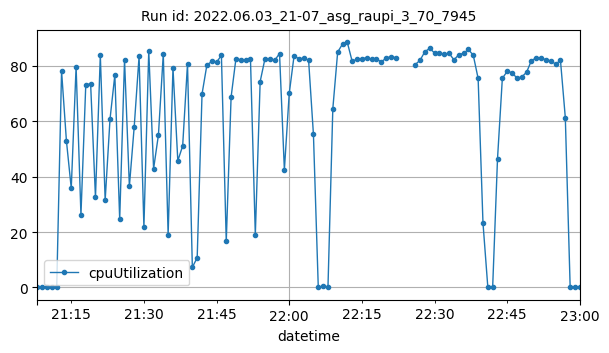

Values plotted in this chart, from the file beside it:
datetime, cpuUtilization
2022-06-03T21:08:00Z, 0.1417
2022-06-03T21:09:00Z, 0.08333
2022-06-03T21:10:00Z, 0.125
2022-06-03T21:11:00Z, 0.1083
2022-06-03T21:12:00Z, 0.1165
2022-06-03T21:13:00Z, 78.08
2022-06-03T21:14:00Z, 52.96
2022-06-03T21:15:00Z, 35.8
2022-06-03T21:16:00Z, 79.65
2022-06-03T21:17:00Z, 26.16
2022-06-03T21:18:00Z, 73.22
2022-06-03T21:19:00Z, 73.44
2022-06-03T21:20:00Z, 32.47
2022-06-03T21:21:00Z, 83.77
2022-06-03T21:22:00Z, 31.43
2022-06-03T21:23:00Z, 60.71
2022-06-03T21:24:00Z, 76.69
2022-06-03T21:25:00Z, 24.6
2022-06-03T21:26:00Z, 82.11
2022-06-03T21:27:00Z, 36.49
2022-06-03T21:28:00Z, 58.05
2022-06-03T21:29:00Z, 83.35
2022-06-03T21:30:00Z, 21.86
2022-06-03T21:31:00Z, 85.3
2022-06-03T21:32:00Z, 42.85
2022-06-03T21:33:00Z, 55.07
2022-06-03T21:34:00Z, 84.24
2022-06-03T21:35:00Z, 19.07
2022-06-03T21:36:00Z, 79.22
2022-06-03T21:37:00Z, 45.73
2022-06-03T21:38:00Z, 51.05
2022-06-03T21:39:00Z, 80.7
2022-06-03T21:40:00Z, 7.274
2022-06-03T21:41:00Z, 10.77
2022-06-03T21:42:00Z, 69.8
2022-06-03T21:43:00Z, 80.27
2022-06-03T21:44:00Z, 81.55
2022-06-03T21:45:00Z, 81.28
2022-06-03T21:46:00Z, 83.74
2022-06-03T21:47:00Z, 16.65
2022-06-03T21:48:00Z, 68.71
2022-06-03T21:49:00Z, 82.59
2022-06-03T21:50:00Z, 82.13
2022-06-03T21:51:00Z, 81.93
2022-06-03T21:52:00Z, 82.46
2022-06-03T21:53:00Z, 19.02
2022-06-03T21:54:00Z, 74.29
2022-06-03T21:55:00Z, 82.6
2022-06-03T21:56:00Z, 82.27
2022-06-03T21:57:00Z, 81.98
2022-06-03T21:58:00Z, 84.37
2022-06-03T21:59:00Z, 42.43
2022-06-03T22:00:00Z, 70
2022-06-03T22:01:00Z, 83.6
2022-06-03T22:02:00Z, 82.5
2022-06-03T22:03:00Z, 82.7
2022-06-03T22:04:00Z, 82.01
2022-06-03T22:05:00Z, 55.2
2022-06-03T22:06:00Z, 0.008385
2022-06-03T22:07:00Z, 0.4833
... 50 more rows
